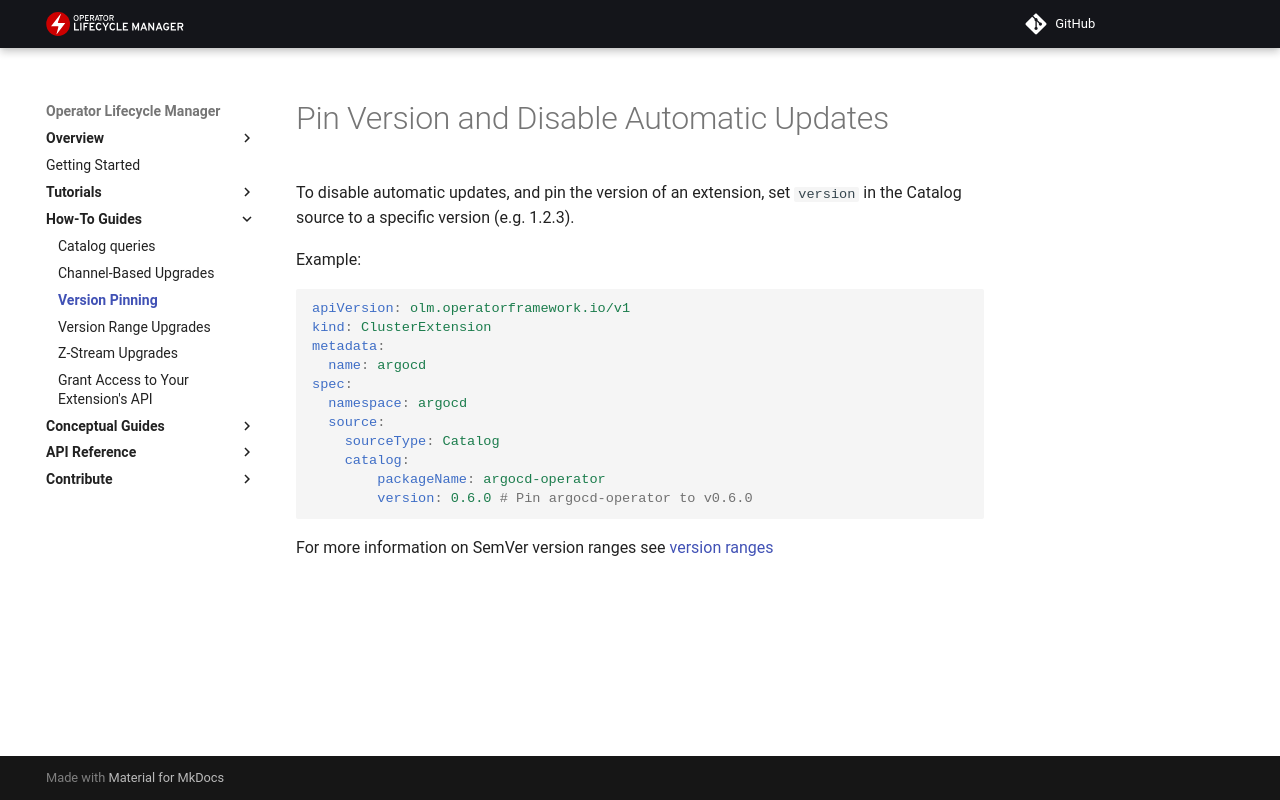

repository: operator-framework/operator-controller · page: howto/how-to-pin-version/index.html · generator: mkdocs

# Pin Version and Disable Automatic Updates

To disable automatic updates, and pin the version of an extension, set `version` in the Catalog source to a specific version (e.g. 1.2.3).

Example:

```yaml
apiVersion: olm.operatorframework.io/v1
kind: ClusterExtension
metadata:
  name: argocd
spec:
  namespace: argocd
  source:
    sourceType: Catalog
    catalog:
        packageName: argocd-operator
        version: 0.6.0 # Pin argocd-operator to v0.6.0
```

For more information on SemVer version ranges see [version ranges](../concepts/version-ranges.md)
